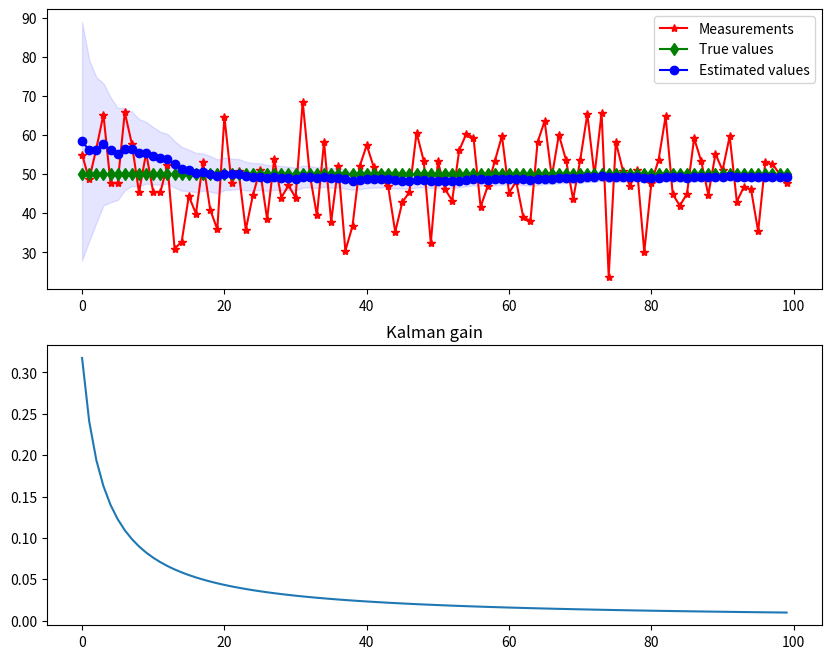

Python code for this plot:
import matplotlib.pyplot as plt
import numpy as np
import scipy.stats as st

h = 50  # The true building height is 50 meters.
n = 100

# Human estimation error is about 15 meters.
human_sigma = 15

# The altimeter measurement error (standard deviation) is 5 meters.
measurement_sigma = 10

np.random.seed(42)
Z = np.random.normal(h, measurement_sigma, n)

# Kalman filter


def get_K(p, r):
    return p / (p + r)


def get_confidence_interval(P, C):
    alpha = 1 - C
    q = 1 - (alpha / 2)
    dof = n-1
    t = st.t.ppf(q, dof)
    ci = t * P / np.sqrt(n)
    return ci


x = 60  # Initial guess
p = human_sigma**2
r = 22**2  # measurement variance
X = np.zeros(n)
P = np.zeros(n)
K = np.zeros(n)
for i, z in enumerate(Z):  # measure
    # update
    k = get_K(p, r)
    x_ = x + k * (z - x)
    p_ = (1 - k) * p

    # predict
    x = x_
    p = p_

    X[i] = x
    P[i] = p
    K[i] = k

    print(f"Iteration {i}: z: {z}, x: {x}, p: {p}")

# Plotting
fig, ax = plt.subplots(2, 1)
fig.set_size_inches(10, 8)
ax[0].plot(np.arange(len(Z)), Z,
           '-*', label='Measurements', color="red")
ax[0].plot(np.arange(len(Z)), np.repeat(h, n),
           '-d', label="True values", color='green')
ax[0].plot(np.arange(len(Z)), X,
           '-o', label="Estimated values", color='blue')
ci = get_confidence_interval(P, 0.95)
ax[0].fill_between(np.arange(len(Z)), (X - ci), (X + ci), color='b', alpha=.1)
ax[0].legend()

ax[1].plot(K)
ax[1].set_title("Kalman gain")
plt.show()
